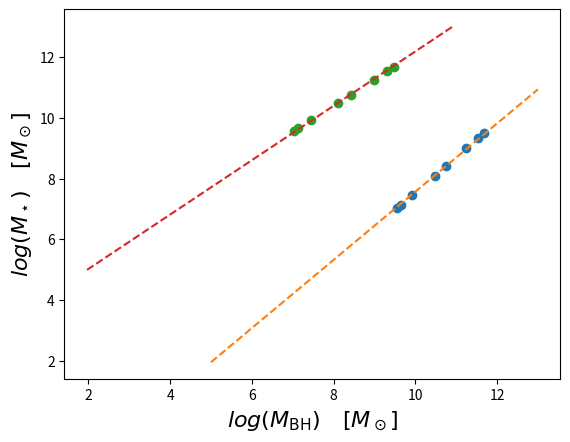

Here is the Python script that generated this plot:
import numpy as np
import matplotlib.pyplot as plt
from scipy.optimize import curve_fit

#Haring&Rix empirical relation data points:
x = [9.48904602563293, 12.649993686470106, 9.880974177662731, 10.38739819433045, 11.05372813940274, 11.542205947345161, 11.937117242250142, 12.238367321169266, 12.413851884588674, 10.654649914767347, 10.101916156323]
y = [6.49868832769683, 10.053146433199533, 6.946663927431334, 7.508802427383925, 8.25204652485856, 8.807073548468662, 9.243623376212902, 9.585969847340309, 9.783574069976927, 7.818625746705016, 7.1893075002370495]

if "Bardati" == "Bardati":
    x = [3637478143.737464, 4508696720.419435, 8399841594.732584, 29931977349.46067, 57255167589.73556, 174107955231.8671, 337259876154.1427, 466562089950.7191]
    y = [10767571.246586034, 13745564.288824985, 28369849.03122879, 125120661.94171678, 265115454.53887838, 966454716.7444683, 2082718682.3809564, 3029719793.5819206]

    x, y = np.log10(x), np.log10(y)

#We fit a line to it (the slope is written textually in the paper, so we fix it):
def line(x,b):
    return 1.12*x+b

res = curve_fit(line, x, y)[0]

def log10_stellarMass_mBH(log10_mBH):
    '''
    Calculate the stellar Mass log (in solar masses) from the black hole mass log (in solar masses)
    '''
    return (log10_mBH-res[0])/1.12

def stellarMass_mBH(mBH):
    '''
    Calculate the stellar Mass (in solar masses) from the black hole mass (in solar masses)
    '''
    if False:
        if mBH == None:
            return None
        if type(mBH) == int or type(mBH) == float:
            return 10**(log10_stellarMass_mBH(np.log10(mBH)))
        else:
            #Propagate the uncertainties
            step1 = np.log10(mBH[0])
            lo = mBH[1]/(mBH[0]*np.log(10))
            hi = mBH[2]/(mBH[0]*np.log(10))

            step2 = (step1-res[0])/1.12 #Let's consider no uncertainty on res[0]
            lo = np.abs(step2)*np.sqrt(()**2+()**2)
        
        return (10**(log10_stellarMass_mBH(np.log10(mBH[0]))), )
    return 10**(log10_stellarMass_mBH(np.log10(mBH)))

if __name__ == "__main__":
    print(res)
    print(log10_stellarMass_mBH(8))
    print(np.log10(stellarMass_mBH(10**8)))
    x_fit = np.linspace(5,13,100)
    y_fit = line(x_fit, res[0])
    plt.plot(x, y, "o")
    plt.plot(x_fit, y_fit, "--")
    plt.xlabel(r"$log(M_\star) \quad [M_\odot]$", fontsize=16)
    plt.ylabel(r"$log(M_\mathrm{BH}) \quad [M_\odot]$", fontsize=16)
    plt.show()

    plt.plot(y, x, "o")
    plt.plot(y_fit, log10_stellarMass_mBH(y_fit), "--")
    plt.ylabel(r"$log(M_\star) \quad [M_\odot]$", fontsize=16)
    plt.xlabel(r"$log(M_\mathrm{BH}) \quad [M_\odot]$", fontsize=16)
    plt.show()
    